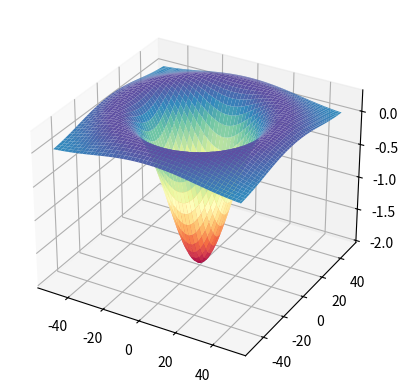
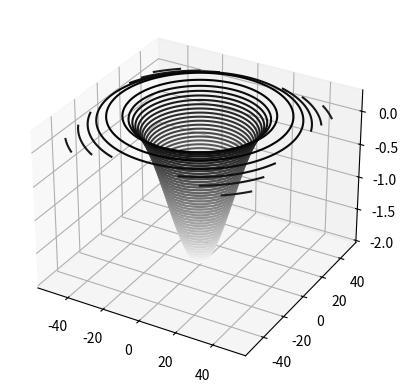

These charts were generated, in order, by the following Python code:

import numpy as np
import matplotlib.pyplot as plt
from math import pi


def laplaciano_3D(t, sigma):

    ventana = np.linspace(-t/2, t/2, t)
    u,v = np.meshgrid(ventana, ventana)

    mat = (u**2 + v**2) /(2*sigma**2)
    L = (-1/(pi*sigma**4)) * (1-mat)*np.exp(-mat)

    fig = plt.figure()
    ax  = plt.axes(projection='3d')
    ax.plot_surface(u, v, L, cmap='Spectral')
    plt.show()

    fig = plt.figure()
    ax  = plt.axes(projection='3d')
    ax.contour3D(u, v, L, 50, cmap='binary')
    plt.show()

    return L
#******************************
#      PROGRAMA PRINCIPAL     *
#******************************

t= 100
sigma = 20
L = laplaciano_3D(t, sigma)